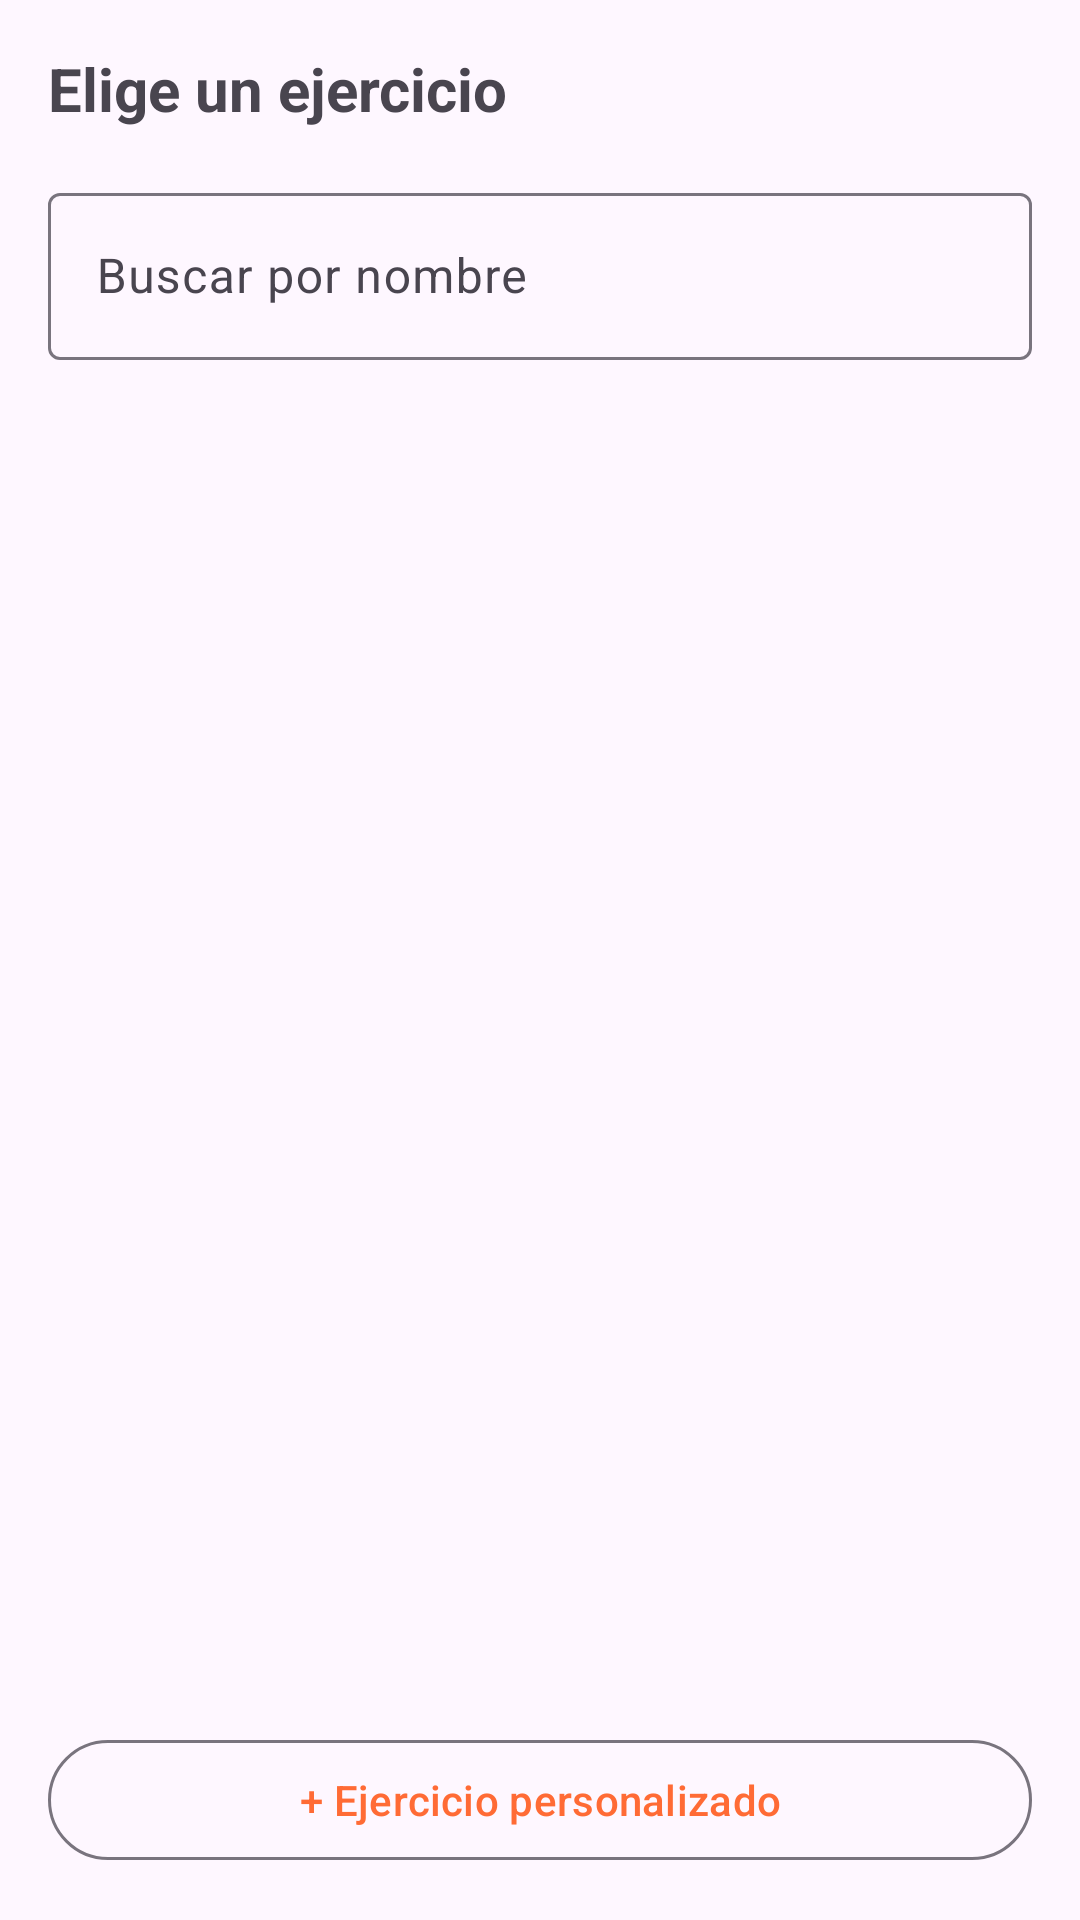

Android layout source for this screen:
<!-- AndroidManifest.xml: application theme Theme.IronQuest -->
<!-- res/layout/dialog_ejercicio_picker.xml -->
<?xml version="1.0" encoding="utf-8"?>
<LinearLayout xmlns:android="http://schemas.android.com/apk/res/android"
    xmlns:app="http://schemas.android.com/apk/res-auto"
    android:layout_width="match_parent"
    android:layout_height="match_parent"
    android:orientation="vertical"
    android:background="?attr/colorSurface">

    <TextView
        android:layout_width="match_parent"
        android:layout_height="wrap_content"
        android:padding="16dp"
        android:text="Elige un ejercicio"
        android:textSize="20sp"
        android:textStyle="bold" />

    <com.google.android.material.textfield.TextInputLayout
        android:layout_width="match_parent"
        android:layout_height="wrap_content"
        android:layout_marginStart="16dp"
        android:layout_marginEnd="16dp"
        android:hint="Buscar por nombre">

        <com.google.android.material.textfield.TextInputEditText
            android:id="@+id/edit_buscar_ejercicio"
            android:layout_width="match_parent"
            android:layout_height="wrap_content"
            android:inputType="text"
            android:maxLines="1"
            android:imeOptions="actionDone" />
    </com.google.android.material.textfield.TextInputLayout>

    <HorizontalScrollView
        android:layout_width="match_parent"
        android:layout_height="wrap_content"
        android:scrollbars="none"
        android:paddingHorizontal="12dp"
        android:clipToPadding="false">

        <com.google.android.material.chip.ChipGroup
            android:id="@+id/chip_group_musculos"
            android:layout_width="wrap_content"
            android:layout_height="wrap_content"
            app:singleSelection="true"
            app:selectionRequired="true"
            app:chipSpacingHorizontal="8dp" />
    </HorizontalScrollView>

    <androidx.recyclerview.widget.RecyclerView
        android:id="@+id/recycler_ejercicios_picker"
        android:layout_width="match_parent"
        android:layout_height="0dp"
        android:layout_weight="1"
        android:layout_marginTop="8dp"
        android:clipToPadding="false"
        android:paddingBottom="8dp" />

    <TextView
        android:id="@+id/text_picker_vacio"
        android:layout_width="match_parent"
        android:layout_height="0dp"
        android:layout_weight="1"
        android:layout_marginTop="8dp"
        android:gravity="center"
        android:text="No hay ejercicios para este filtro"
        android:visibility="gone" />

    <com.google.android.material.button.MaterialButton
        android:id="@+id/button_ejercicio_personalizado"
        style="@style/Widget.Material3.Button.OutlinedButton"
        android:layout_width="match_parent"
        android:layout_height="wrap_content"
        android:layout_margin="16dp"
        android:text="+ Ejercicio personalizado" />

</LinearLayout>
<!-- resources referenced by this layout -->
<resources>
  <style name="Theme.IronQuest" parent="Theme.Material3.DayNight.NoActionBar">
          <item name="colorPrimary">@color/ironquest_orange</item>
          <item name="colorOnPrimary">@color/ironquest_on_orange</item>
          <item name="colorPrimaryContainer">@color/ironquest_orange_container</item>
          <item name="colorOnPrimaryContainer">@color/ironquest_on_orange_container</item>
          <item name="colorSecondary">@color/ironquest_orange_dark</item>
          <item name="colorOnSecondary">@color/ironquest_on_orange</item>
          <item name="colorSecondaryContainer">@color/ironquest_orange_light</item>
          <item name="colorOnSecondaryContainer">@color/ironquest_on_orange_container</item>
          <item name="colorTertiary">@color/ironquest_orange_dark</item>
  
          <item name="bottomNavigationStyle">@style/Widget.IronQuest.BottomNavigationView</item>
          <item name="android:statusBarColor">?attr/colorSurface</item>
          <item name="android:windowLightStatusBar">@bool/window_light_status_bar</item>
      </style>
  <color name="ironquest_orange">#FF6B35</color>
  <color name="ironquest_on_orange">#FFFFFF</color>
  <color name="ironquest_orange_container">#FFDBCE</color>
  <color name="ironquest_on_orange_container">#3A0D00</color>
  <color name="ironquest_orange_dark">#E8571F</color>
  <color name="ironquest_orange_light">#FFB199</color>
  <style name="Widget.IronQuest.BottomNavigationView" parent="Widget.Material3.BottomNavigationView">
          <item name="itemIconTint">@color/nav_item_color</item>
          <item name="itemTextColor">@color/nav_item_color</item>
          <item name="itemActiveIndicatorStyle">@style/Widget.IronQuest.BottomNavigation.ActiveIndicator</item>
      </style>
  <style name="Widget.IronQuest.BottomNavigation.ActiveIndicator" parent="Widget.Material3.BottomNavigationView.ActiveIndicator">
          <item name="android:color">@android:color/transparent</item>
      </style>
</resources>
